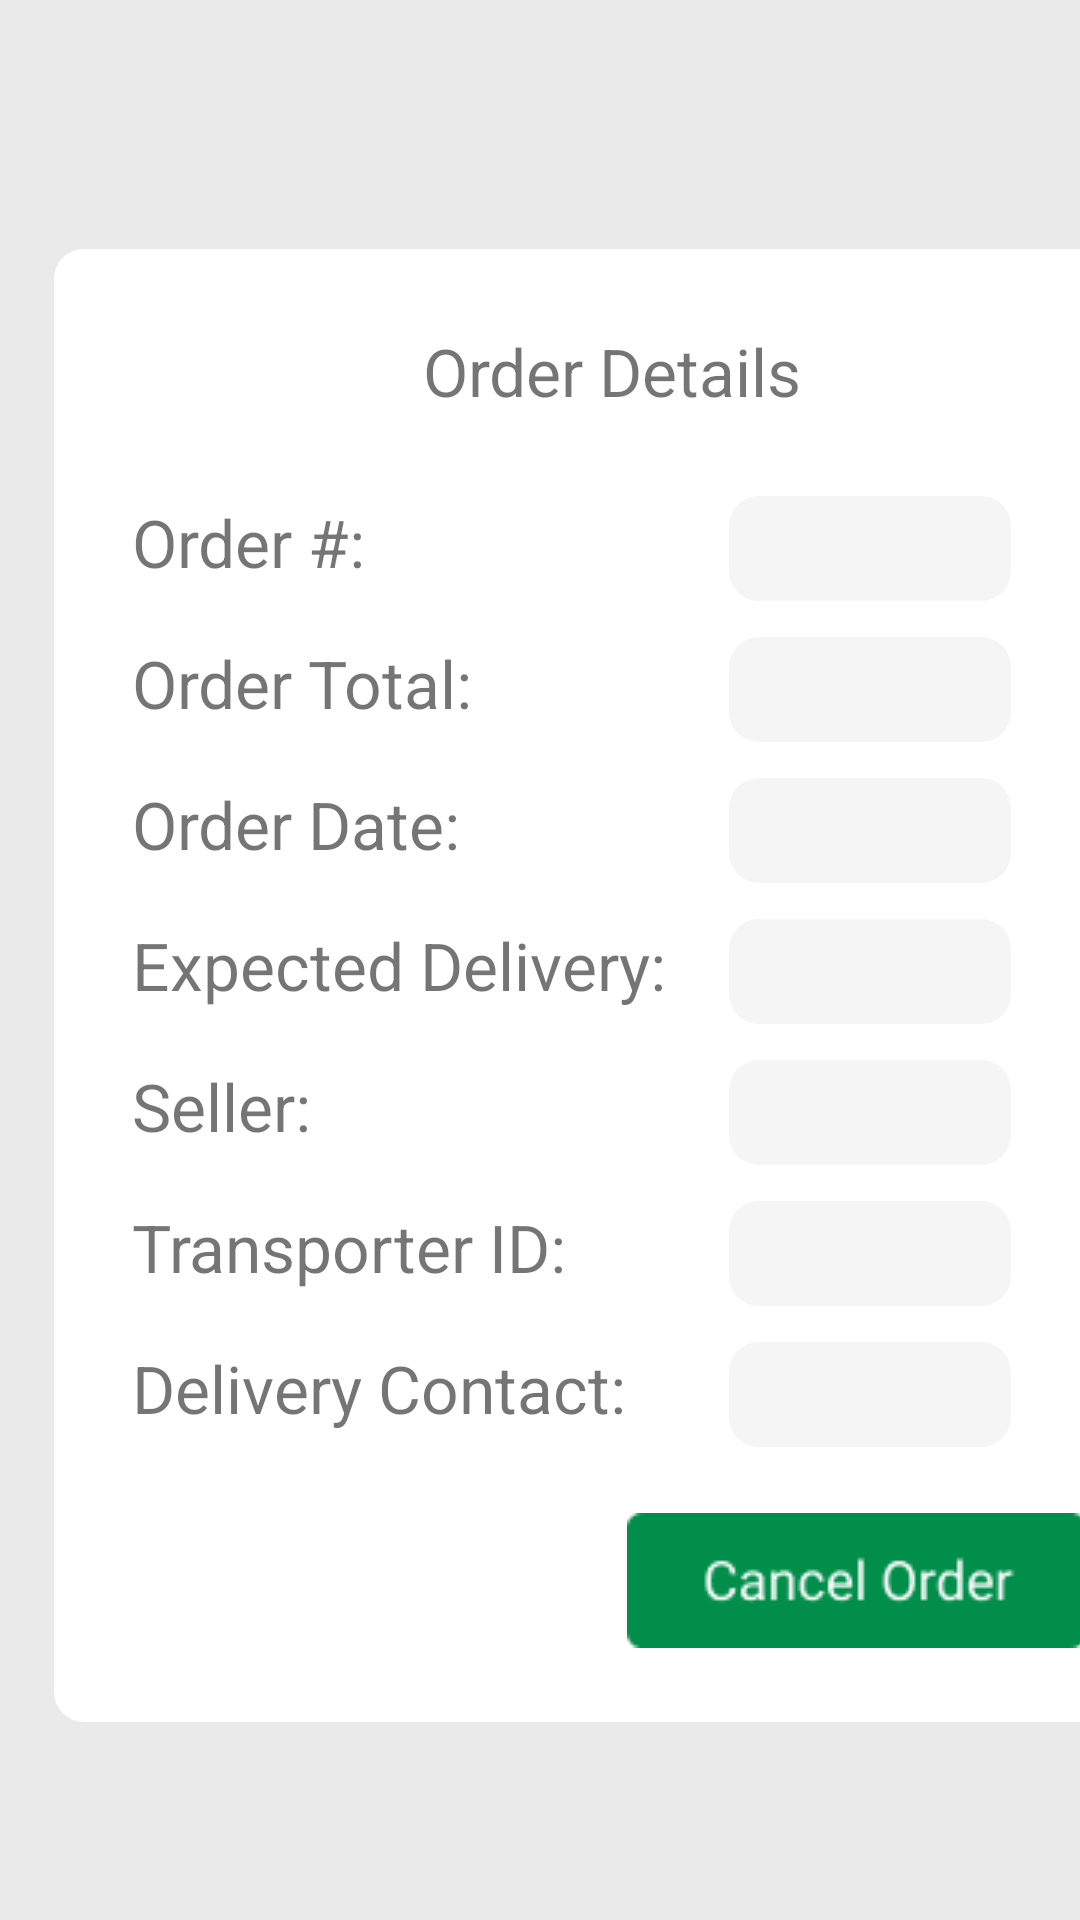

Here is an Android app screen rendered from its layout file. Give the layout XML and the strings, colors and styles it references.
<!-- AndroidManifest.xml: application theme Theme.WhiteRadish -->
<!-- res/layout/activity_current_order_details__customer.xml -->
<?xml version="1.0" encoding="utf-8"?>
<androidx.constraintlayout.widget.ConstraintLayout xmlns:android="http://schemas.android.com/apk/res/android"
    xmlns:app="http://schemas.android.com/apk/res-auto"
    xmlns:tools="http://schemas.android.com/tools"
    android:layout_width="match_parent"
    android:layout_height="match_parent"
    android:background="@color/offwhite"
    tools:context=".CurrentOrderDetails_Customer">

    <LinearLayout
        android:id="@+id/linearLayout2"
        android:layout_width="match_parent"
        android:layout_height="match_parent"
        android:orientation="vertical"
        app:layout_constraintEnd_toEndOf="parent"
        app:layout_constraintStart_toStartOf="parent"
        app:layout_constraintTop_toTopOf="parent">

        <ImageButton
            android:id="@+id/closebtn"
            android:layout_width="45dp"
            android:layout_height="53dp"
            android:layout_marginStart="366dp"
            android:layout_marginTop="0dp"
            android:background="@color/offwhite"
            android:src="@drawable/ic_cross" />

        <LinearLayout
            android:id="@+id/linearLayout"
            android:layout_width="371dp"
            android:layout_height="491dp"
            android:layout_marginStart="18dp"
            android:layout_marginTop="30dp"
            android:layout_marginEnd="18dp"
            android:background="@drawable/myrect"
            android:orientation="vertical"
            app:layout_constraintEnd_toEndOf="parent"
            app:layout_constraintStart_toStartOf="parent"
            app:layout_constraintTop_toTopOf="parent">


            <TextView
                android:id="@+id/textView"
                android:layout_width="158dp"
                android:layout_height="40dp"
                android:layout_marginStart="123dp"
                android:layout_marginTop="26dp"
                android:text="Order Details"
                android:textSize="22dp" />

            <TextView
                android:id="@+id/textView2"
                android:layout_width="147dp"
                android:layout_height="35dp"
                android:layout_marginStart="26dp"
                android:layout_marginTop="17dp"
                android:text="Order #:"
                android:textSize="22dp" />

            <TextView
                android:id="@+id/textView3"
                android:layout_width="147dp"
                android:layout_height="35dp"
                android:layout_marginStart="26dp"
                android:layout_marginTop="12dp"
                android:text="Order Total:"
                android:textSize="22dp" />

            <TextView
                android:id="@+id/textView4"
                android:layout_width="147dp"
                android:layout_height="35dp"
                android:layout_marginStart="26dp"
                android:layout_marginTop="12dp"
                android:text="Order Date:"
                android:textSize="22dp" />

            <TextView
                android:id="@+id/textView5"
                android:layout_width="wrap_content"
                android:layout_height="35dp"
                android:layout_marginStart="26dp"
                android:layout_marginTop="12dp"
                android:text="Expected Delivery:"
                android:textSize="22dp" />

            <TextView
                android:id="@+id/textView6"
                android:layout_width="170dp"
                android:layout_height="35dp"
                android:layout_marginStart="26dp"
                android:layout_marginTop="12dp"
                android:text="Seller:"
                android:textSize="22dp" />

            <TextView
                android:id="@+id/textView7"
                android:layout_width="164dp"
                android:layout_height="35dp"
                android:layout_marginStart="26dp"
                android:layout_marginTop="12dp"
                android:text="Transporter ID:"
                android:textSize="22dp" />

            <TextView
                android:id="@+id/textView8"
                android:layout_width="wrap_content"
                android:layout_height="35dp"
                android:layout_marginStart="26dp"
                android:layout_marginTop="12dp"
                android:text="Delivery Contact:"
                android:textSize="22dp" />

            <TextView
                android:id="@+id/orderid"
                android:layout_width="94dp"
                android:layout_height="35dp"
                android:layout_marginStart="225dp"
                android:layout_marginTop="-318dp"
                android:background="@drawable/mytext"
                android:textAlignment="center"
                android:textSize="11dp"
                android:ems="10" />

            <TextView
                android:id="@+id/ordertotal"
                android:layout_width="94dp"
                android:layout_height="35dp"
                android:layout_marginStart="225dp"
                android:layout_marginTop="12dp"
                android:background="@drawable/mytext"
                android:ems="10"
                android:textAlignment="center"
                android:textSize="11dp"
                android:inputType="" />

            <TextView
                android:id="@+id/orderdate"
                android:layout_width="94dp"
                android:layout_height="35dp"
                android:layout_marginStart="225dp"
                android:layout_marginTop="12dp"
                android:background="@drawable/mytext"
                android:ems="10"
                android:textAlignment="center"
                android:textSize="11dp"
                android:inputType="" />

            <TextView
                android:id="@+id/expecteddelivery"
                android:layout_width="94dp"
                android:layout_height="35dp"
                android:layout_marginStart="225dp"
                android:layout_marginTop="12dp"
                android:background="@drawable/mytext"
                android:ems="10"
                android:textAlignment="center"
                android:textSize="11dp"
                android:inputType="" />

            <TextView
                android:id="@+id/seller"
                android:layout_width="94dp"
                android:layout_height="35dp"
                android:layout_marginStart="225dp"
                android:layout_marginTop="12dp"
                android:background="@drawable/mytext"
                android:ems="10"
                android:textAlignment="center"
                android:textSize="11dp"
                android:inputType="" />

            <TextView
                android:id="@+id/transporterid"
                android:layout_width="94dp"
                android:layout_height="35dp"
                android:layout_marginStart="225dp"
                android:layout_marginTop="12dp"
                android:background="@drawable/mytext"
                android:ems="10"
                android:textAlignment="center"
                android:textSize="11dp"
                android:inputType="" />

            <TextView
                android:id="@+id/deliverycontact"
                android:layout_width="94dp"
                android:layout_height="35dp"
                android:layout_marginStart="225dp"
                android:layout_marginTop="12dp"
                android:background="@drawable/mytext"
                android:ems="10"
                android:textAlignment="center"
                android:textSize="11dp"
                android:inputType="" />

            <ImageButton
                android:id="@+id/cancel_order"
                android:layout_width="153dp"
                android:layout_height="45dp"
                android:layout_marginStart="191dp"
                android:layout_marginTop="22dp"
                android:background="@drawable/cancle_button"
                android:fontFamily="sans-serif"
                android:text="Cancel Order"
                android:textAllCaps="false"
                android:textColor="#FFFFFF"
                android:textSize="18dp"/>

        </LinearLayout>

        <ListView
            android:id="@+id/itemlist9"
            android:layout_width="match_parent"
            android:layout_height="match_parent">
        </ListView>

    </LinearLayout>

</androidx.constraintlayout.widget.ConstraintLayout>
<!-- resources referenced by this layout -->
<resources>
  <color name="offwhite">#EAEAEA</color>
  <!-- drawable cancle_button: png bitmap (drawable, 1736 bytes) -->
  <!-- drawable ic_cross (drawable) -->
  <vector xmlns:android="http://schemas.android.com/apk/res/android"
      android:width="57dp"
      android:height="58dp"
      android:viewportWidth="57"
      android:viewportHeight="58">
    <path
        android:pathData="M12.6013,41.2564l28.6551,-28.6551l3.4524,3.4524l-28.6551,28.6551z"
        android:fillColor="#008E4A"/>
    <path
        android:pathData="M41.2563,44.7088l-28.6551,-28.6551l3.4524,-3.4524l28.6551,28.6551z"
        android:fillColor="#008E4A"/>
  </vector>
  <!-- drawable myrect (drawable) -->
  <?xml version="1.0" encoding="utf-8"?>
  <shape xmlns:android="http://schemas.android.com/apk/res/android"
      android:shape="rectangle">
      <solid android:color="#FFFFFF"></solid>
      <corners android:radius="10dp"/>
  </shape>
  <!-- drawable mytext (drawable) -->
  <?xml version="1.0" encoding="utf-8"?>
  <shape xmlns:android="http://schemas.android.com/apk/res/android"
      android:shape="rectangle">
      <solid android:color="#F5F5F5"></solid>
      <corners android:radius="10dp"/>
  </shape>
  <style name="Theme.WhiteRadish" parent="Theme.MaterialComponents.DayNight.NoActionBar">
          
          <item name="colorPrimary">@color/purple_500</item>
          <item name="colorPrimaryVariant">@color/purple_700</item>
          <item name="colorOnPrimary">@color/white</item>
          
          <item name="colorSecondary">@color/teal_200</item>
          <item name="colorSecondaryVariant">@color/teal_700</item>
          <item name="colorOnSecondary">@color/black</item>
          
          <item name="android:statusBarColor" tools:targetApi="l">#008E4A</item>
          <item name="windowActionBar">false</item>
          <item name="windowNoTitle">true</item>
          <item name="android:windowFullscreen">true</item>
      </style>
  <color name="purple_500">#FF6200EE</color>
  <color name="purple_700">#FF3700B3</color>
  <color name="white">#FFFFFFFF</color>
  <color name="teal_200">#FF03DAC5</color>
  <color name="teal_700">#FF018786</color>
  <color name="black">#FF000000</color>
</resources>
